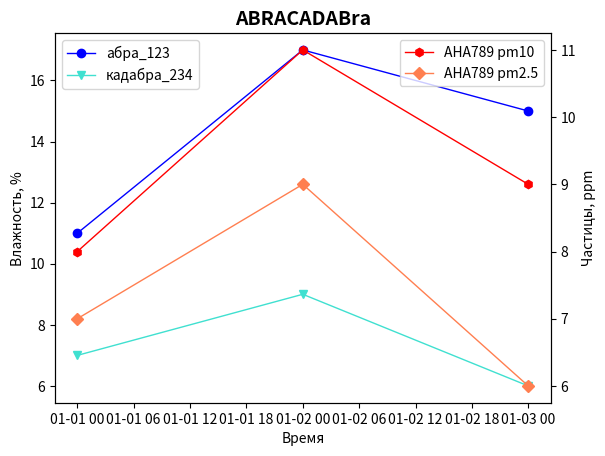

Generate this figure with matplotlib:
import matplotlib.pyplot as plt
from matplotlib import font_manager
from typing import Dict, Tuple
from datetime import datetime


def bluish_colors_generator():
    """ Выдает цвета в синей гамме """
    for name in ['blue', 'Turquoise', 'CadetBlue', 'MidnightBlue', 'Indigo']:
        yield name
    while True:
        yield 'blue'

def reddish_colors_generator():
    """ Выдает цвета в красно-оранжевой гамме """
    for name in ['red', 'Coral', 'DarkOrange', 'DeepPink', 'DarkRed']:
        yield name
    while True:
        yield 'red'

def marker_generator():
    """ Выдает символы маркеров """
    for marker in 'ovhDX*s+^<>12348':
        yield marker
    while True:
        yield '.'


def create_dual_dataset_point_graph(humid_datasets: dict[str, tuple[datetime, float]], 
                                    particle_datasets: dict[str, tuple[datetime, float]],
                                    sensor_names: dict[int:str] = {},
                                    title: str = '',
                                    graph_style: str = ''):
    """ Рисуем графики на основе переданных датасетов. У каждого (из 2х) типа датасетов - своя ось ординат.
    """

    fig, ax1 = plt.subplots()
    if title:
        title_font = font_manager.FontProperties(weight='bold', size=14)
        ax1.set_title(title, fontproperties=title_font)

    bluish_color = bluish_colors_generator()
    reddish_color = reddish_colors_generator()
    marker = marker_generator()
    
    # ГРАФИКИ ВЛАЖНОСТИ
    for sensor_id, dataset in humid_datasets.items():
        sensor_name = sensor_names.get(sensor_id, 'None')
        x_values = [data[0] for data in dataset]
        y_values = [data[2] for data in dataset]
        
        # различные стили
        if graph_style == 'point':
            ax1.scatter(x_values, y_values, label=sensor_name, color=next(bluish_color), s=5)
        elif graph_style == 'line':
            ax1.plot(x_values, y_values, label=sensor_name, color=next(bluish_color), linewidth=1)
        else:
            ax1.plot(x_values, y_values, label=sensor_name, color=next(bluish_color), linewidth=1, marker=next(marker))
    
    # Втарая ось ординат для частиц
    ax2 = ax1.twinx()

    # ГРАФИКИ ЧАСТИЦ
    for sensor_id, dataset in particle_datasets.items():
        sensor_name = sensor_names.get(sensor_id, 'None')
        x_values = [data[0] for data in dataset]
        y_values_p1 = [data[1] for data in dataset]
        y_values_p2 = [data[2] for data in dataset]
        
        # различные стили
        if graph_style == 'point':
            ax2.scatter(x_values, y_values_p1, label=f'{sensor_name} pm10', color=next(reddish_color), s=5)
            ax2.scatter(x_values, y_values_p2, label=f'{sensor_name} pm2.5', color=next(reddish_color), s=5)
        elif graph_style == 'line':
            ax2.plot(x_values, y_values_p1, label=f'{sensor_name} pm10', color=next(reddish_color), linewidth=1)
            ax2.plot(x_values, y_values_p2, label=f'{sensor_name} pm2.5', color=next(reddish_color), linewidth=1)
        else:
            ax2.plot(x_values, y_values_p1, label=f'{sensor_name} pm10', color=next(reddish_color), linewidth=1, marker=next(marker))
            ax2.plot(x_values, y_values_p2, label=f'{sensor_name} pm2.5', color=next(reddish_color), linewidth=1, marker=next(marker))

    # Отображаем легенду    
    ax1.legend(loc='upper left')
    ax2.legend(loc='upper right')

    # Подписи осей
    ax1.set_xlabel('Время')
    ax1.set_ylabel('Влажность, %')
    ax2.set_ylabel('Частицы, ppm')
    
    # Выдаем окно графика
    plt.show()




if __name__ == "__main__":
    # Example dataset
    dataset1 = [(datetime(2022, 1, 1), 10, 11), (datetime(2022, 1, 2), 15, 17), (datetime(2022, 1, 3), 12, 15)]
    dataset2 = [(datetime(2022, 1, 1), 8, 7), (datetime(2022, 1, 2), 11, 9), (datetime(2022, 1, 3), 9, 6)]
    sensor_ids = {123: 'aбра_123', 234: "кадабра_234", 567: "Фу_567", 789: 'AHA789'}
    create_dual_dataset_point_graph(humid_datasets={123: dataset1, 234: dataset2}, 
                                    particle_datasets={789: dataset2}, 
                                    sensor_names=sensor_ids, 
                                    title='ABRACADABra',
                                    graph_style='curve')